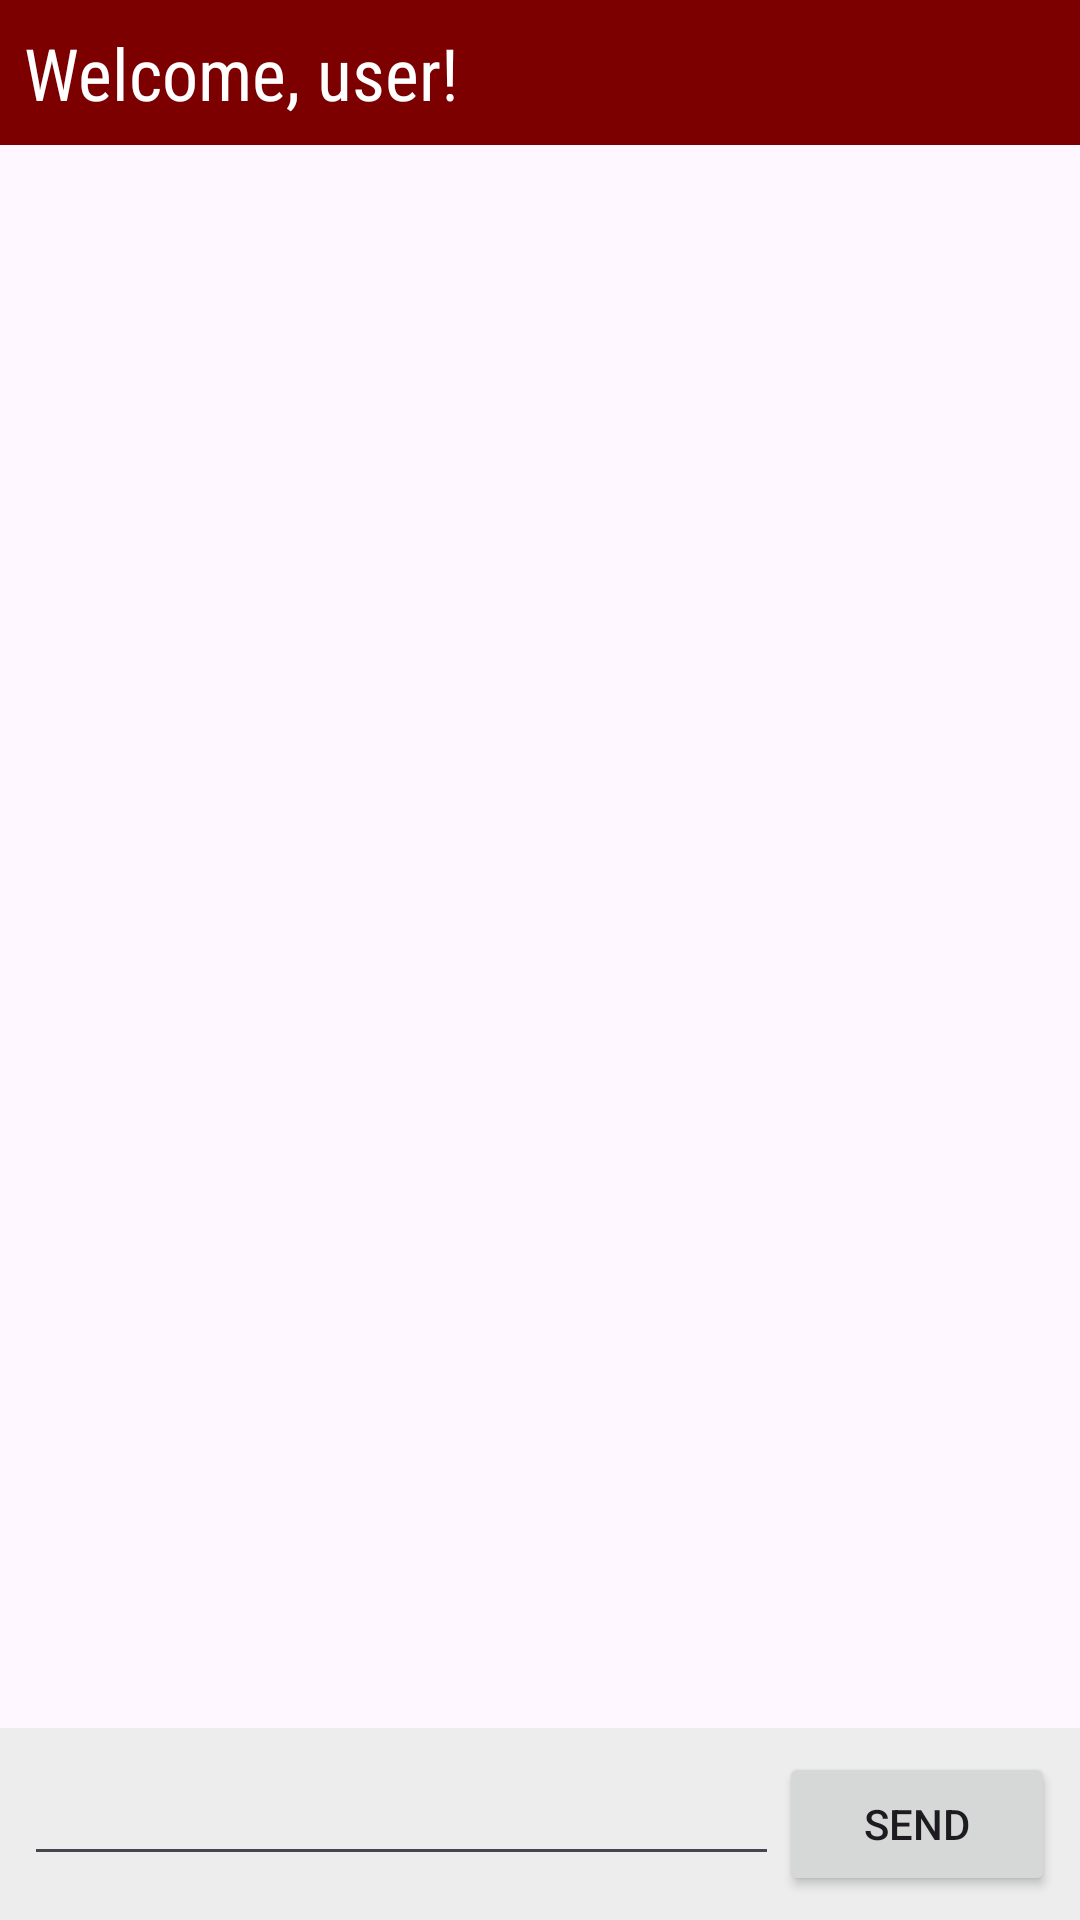

Here is an Android app screen rendered from its layout file. Give the layout XML and the strings, colors and styles it references.
<!-- AndroidManifest.xml: application theme Theme.Cherie -->
<!-- res/layout/activity_chatroom.xml -->
<?xml version="1.0" encoding="utf-8"?>
<androidx.constraintlayout.widget.ConstraintLayout xmlns:android="http://schemas.android.com/apk/res/android"
    android:layout_width="match_parent"
    android:layout_height="match_parent"
    xmlns:app="http://schemas.android.com/apk/res-auto">
    <androidx.recyclerview.widget.RecyclerView
        android:id="@+id/chatRecyclerView"
        android:layout_width="0dp"
        android:layout_height="0dp"
        android:padding="8dp"
        app:layout_constraintBottom_toTopOf="@+id/linearLayout"
        app:layout_constraintEnd_toEndOf="parent"
        app:layout_constraintStart_toStartOf="parent"
        app:layout_constraintTop_toBottomOf="@+id/otherUserTextView" />

    <LinearLayout
        android:id="@+id/linearLayout"
        android:layout_width="0dp"
        android:layout_height="wrap_content"
        android:background="#EDEDED"
        android:orientation="horizontal"
        android:padding="8dp"
        app:layout_constraintBottom_toBottomOf="parent"
        app:layout_constraintEnd_toEndOf="parent"
        app:layout_constraintStart_toStartOf="parent">

        <EditText
            android:id="@+id/messageEtv"
            android:layout_width="wrap_content"
            android:layout_height="wrap_content"
            android:layout_weight="1"
            android:ems="10"
            android:gravity="start|top"
            android:inputType="textMultiLine" />

        <Button
            android:id="@+id/sendBtn"
            android:layout_width="wrap_content"
            android:layout_height="wrap_content"
            android:layout_weight=".1"
            android:text="Send" />
    </LinearLayout>

    <TextView
        android:id="@+id/otherUserTextView"
        android:layout_width="match_parent"
        android:layout_height="wrap_content"
        android:fontFamily="sans-serif-condensed"
        android:padding="8dp"
        android:text="Welcome, user!"
        android:textSize="24sp"
        android:textColor="@color/white"
        android:background="@color/wine"
        app:layout_constraintStart_toStartOf="parent"
        app:layout_constraintTop_toTopOf="parent" />

</androidx.constraintlayout.widget.ConstraintLayout>
<!-- resources referenced by this layout -->
<resources>
  <color name="white">#FFFFFFFF</color>
  <color name="wine">#7d0000</color>
  <style name="Theme.Cherie" parent="Base.Theme.Cherie" />
  <style name="Base.Theme.Cherie" parent="Theme.Material3.DayNight.NoActionBar">
          
          
      </style>
</resources>
